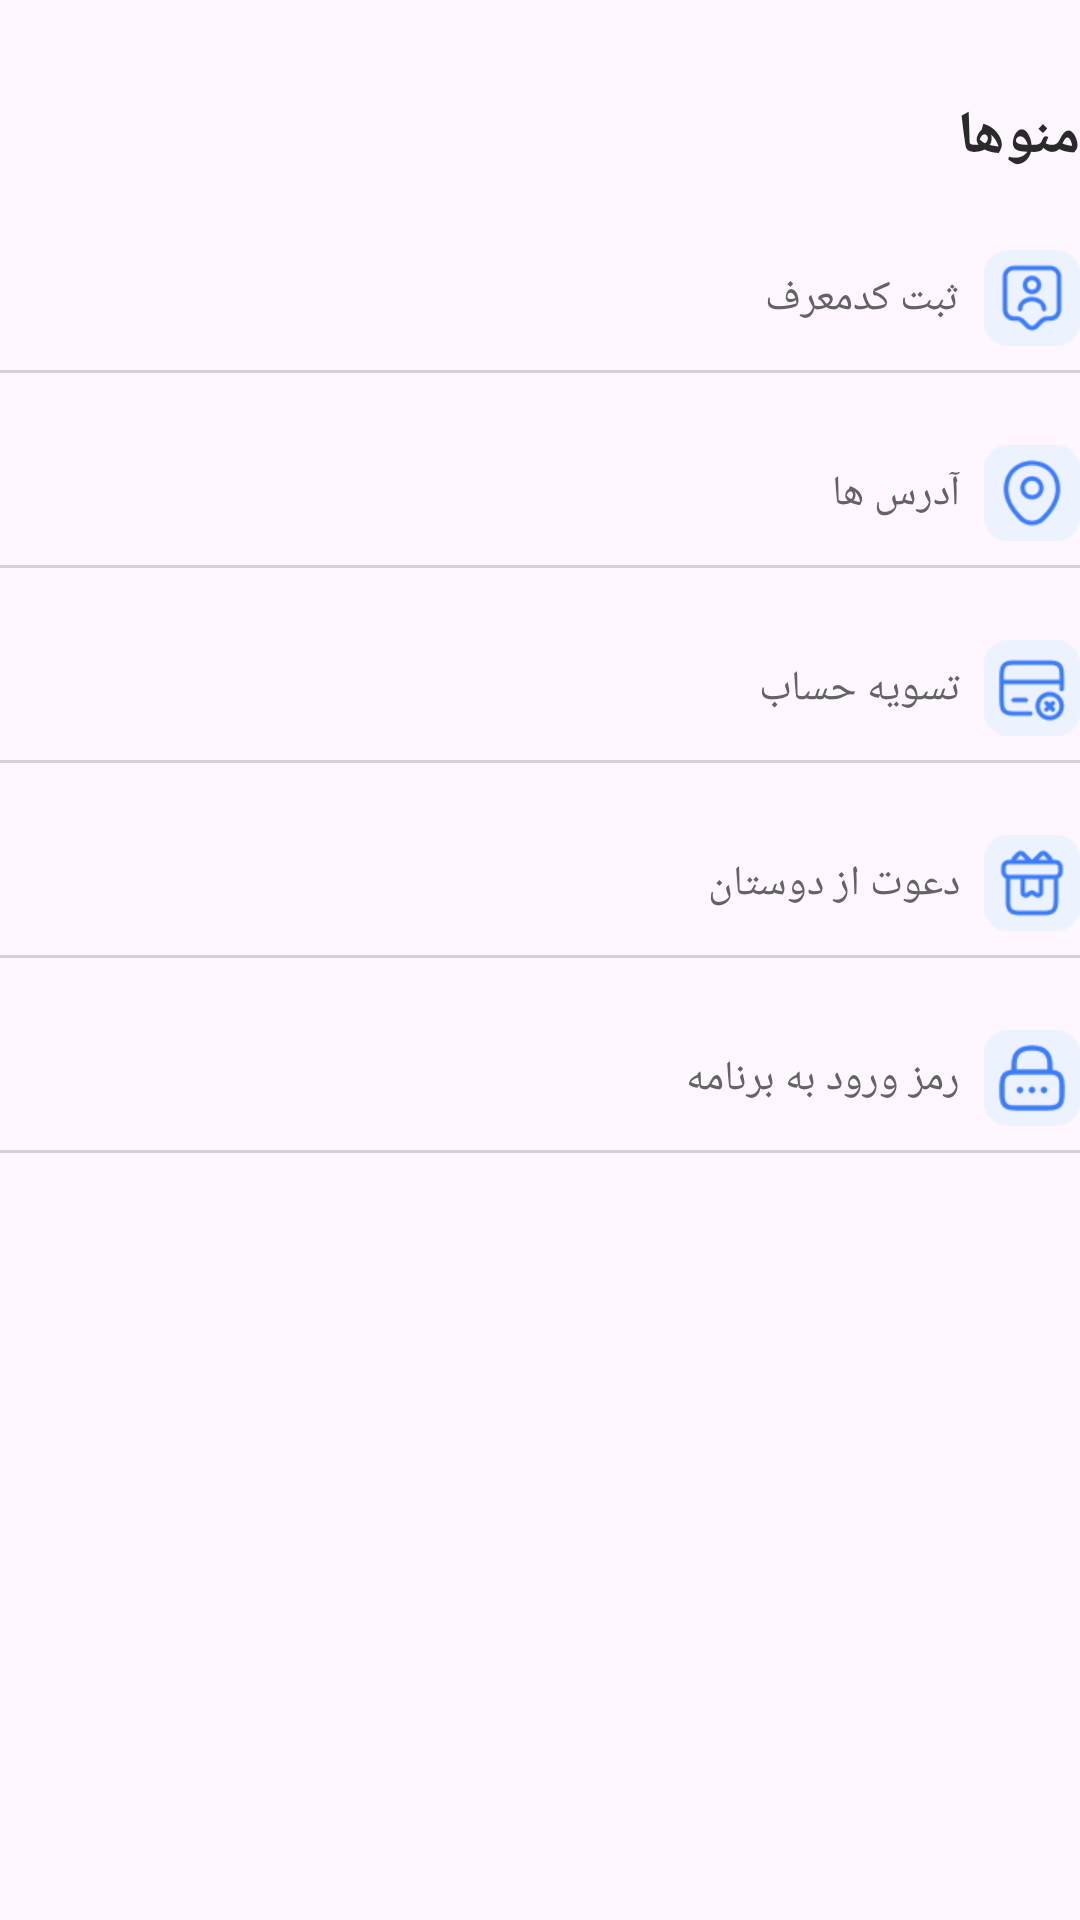

The Android layout XML behind this screen, and the referenced resources:
<!-- AndroidManifest.xml: application theme Theme.ZyPodDesignSystem -->
<!-- res/layout/menu_detail_layout.xml -->
<?xml version="1.0" encoding="utf-8"?>
<androidx.constraintlayout.widget.ConstraintLayout xmlns:android="http://schemas.android.com/apk/res/android"
    xmlns:tools="http://schemas.android.com/tools"
    android:layout_width="match_parent"
    android:layout_height="match_parent"
    android:layout_margin="12dp"
    xmlns:app="http://schemas.android.com/apk/res-auto">


    <TextView
        android:id="@+id/txt_title"
        style="@style/Text.Title"
        android:layout_width="wrap_content"
        android:layout_height="wrap_content"
        android:layout_marginTop="32dp"
        android:text="@string/menu_text"
        app:layout_constraintEnd_toEndOf="parent"
        app:layout_constraintTop_toTopOf="parent" />


    <ImageView
        android:id="@+id/img_contact"
        android:layout_width="@dimen/large_icon_size"
        android:layout_height="@dimen/large_icon_size"
        android:layout_marginTop="24dp"
        android:src="@drawable/contact"
        app:layout_constraintEnd_toEndOf="parent"
        app:layout_constraintTop_toBottomOf="@+id/txt_title" />

    <TextView
        android:id="@+id/txt_contact"
        style="@style/Text.Normal"
        android:layout_width="wrap_content"
        android:layout_height="wrap_content"
        android:layout_marginEnd="8dp"
        android:text="@string/register_code"
        app:layout_constraintBottom_toBottomOf="@+id/img_contact"
        app:layout_constraintEnd_toStartOf="@+id/img_contact"
        app:layout_constraintTop_toTopOf="@+id/img_contact" />

    <View
        android:id="@+id/view1"
        android:layout_width="0dp"
        android:layout_height="1dp"
        android:layout_marginTop="8dp"
        android:background="@color/disable_color"
        app:layout_constraintEnd_toEndOf="parent"
        app:layout_constraintHorizontal_bias="1.0"
        app:layout_constraintStart_toStartOf="parent"
        app:layout_constraintTop_toBottomOf="@+id/img_contact" />



    <ImageView
        android:id="@+id/img_address"
        android:layout_width="@dimen/large_icon_size"
        android:layout_height="@dimen/large_icon_size"
        android:layout_marginTop="24dp"
        android:src="@drawable/location"
        app:layout_constraintEnd_toEndOf="parent"
        app:layout_constraintTop_toBottomOf="@+id/view1" />

    <TextView
        android:id="@+id/txt_address"
        style="@style/Text.Normal"
        android:layout_width="wrap_content"
        android:layout_height="wrap_content"
        android:layout_marginEnd="8dp"
        android:text="@string/address_text"
        app:layout_constraintBottom_toBottomOf="@+id/img_address"
        app:layout_constraintEnd_toStartOf="@+id/img_address"
        app:layout_constraintTop_toTopOf="@+id/img_address" />

    <View
        android:id="@+id/view2"
        android:layout_width="0dp"
        android:layout_height="1dp"
        android:layout_marginTop="8dp"
        android:background="@color/disable_color"
        app:layout_constraintEnd_toEndOf="parent"
        app:layout_constraintHorizontal_bias="1.0"
        app:layout_constraintStart_toStartOf="parent"
        app:layout_constraintTop_toBottomOf="@+id/img_address" />



    <ImageView
        android:id="@+id/img_account"
        android:layout_width="@dimen/large_icon_size"
        android:layout_height="@dimen/large_icon_size"
        android:layout_marginTop="24dp"
        android:src="@drawable/account"
        app:layout_constraintEnd_toEndOf="parent"
        app:layout_constraintTop_toBottomOf="@+id/view2" />

    <TextView
        android:id="@+id/txt_account"
        style="@style/Text.Normal"
        android:layout_width="wrap_content"
        android:layout_height="wrap_content"
        android:layout_marginEnd="8dp"
        android:text="@string/account_text"
        app:layout_constraintBottom_toBottomOf="@+id/img_account"
        app:layout_constraintEnd_toStartOf="@+id/img_account"
        app:layout_constraintTop_toTopOf="@+id/img_account" />

    <View
        android:id="@+id/view3"
        android:layout_width="0dp"
        android:layout_height="1dp"
        android:layout_marginTop="8dp"
        android:background="@color/disable_color"
        app:layout_constraintEnd_toEndOf="parent"
        app:layout_constraintHorizontal_bias="1.0"
        app:layout_constraintStart_toStartOf="parent"
        app:layout_constraintTop_toBottomOf="@+id/img_account" />



    <ImageView
        android:id="@+id/img_gift"
        android:layout_width="@dimen/large_icon_size"
        android:layout_height="@dimen/large_icon_size"
        android:layout_marginTop="24dp"
        android:src="@drawable/gift"
        app:layout_constraintEnd_toEndOf="parent"
        app:layout_constraintTop_toBottomOf="@+id/view3" />

    <TextView
        android:id="@+id/txt_gift"
        style="@style/Text.Normal"
        android:layout_width="wrap_content"
        android:layout_height="wrap_content"
        android:layout_marginEnd="8dp"
        android:text="@string/invite_friends"
        app:layout_constraintBottom_toBottomOf="@+id/img_gift"
        app:layout_constraintEnd_toStartOf="@+id/img_gift"
        app:layout_constraintTop_toTopOf="@+id/img_gift" />

    <View
        android:id="@+id/view4"
        android:layout_width="0dp"
        android:layout_height="1dp"
        android:layout_marginTop="8dp"
        android:background="@color/disable_color"
        app:layout_constraintEnd_toEndOf="parent"
        app:layout_constraintHorizontal_bias="1.0"
        app:layout_constraintStart_toStartOf="parent"
        app:layout_constraintTop_toBottomOf="@+id/img_gift" />



    <ImageView
        android:id="@+id/img_password"
        android:layout_width="@dimen/large_icon_size"
        android:layout_height="@dimen/large_icon_size"
        android:layout_marginTop="24dp"
        android:src="@drawable/password"
        app:layout_constraintEnd_toEndOf="parent"
        app:layout_constraintTop_toBottomOf="@+id/view4" />

    <TextView
        android:id="@+id/txt_password"
        style="@style/Text.Normal"
        android:layout_width="wrap_content"
        android:layout_height="wrap_content"
        android:layout_marginEnd="8dp"
        android:text="@string/login_password_text"
        app:layout_constraintBottom_toBottomOf="@+id/img_password"
        app:layout_constraintEnd_toStartOf="@+id/img_password"
        app:layout_constraintTop_toTopOf="@+id/img_password" />

    <View
        android:id="@+id/view5"
        android:layout_width="0dp"
        android:layout_height="1dp"
        android:layout_marginTop="8dp"
        android:background="@color/disable_color"
        app:layout_constraintEnd_toEndOf="parent"
        app:layout_constraintHorizontal_bias="1.0"
        app:layout_constraintStart_toStartOf="parent"
        app:layout_constraintTop_toBottomOf="@+id/img_password" />



</androidx.constraintlayout.widget.ConstraintLayout>
<!-- resources referenced by this layout -->
<resources>
  <color name="disable_color">#D3D3D3</color>
  <dimen name="large_icon_size">32dp</dimen>
  <!-- drawable account: png bitmap (drawable, 1629 bytes) -->
  <!-- drawable contact: png bitmap (drawable, 1678 bytes) -->
  <!-- drawable gift: png bitmap (drawable, 1460 bytes) -->
  <!-- drawable location: png bitmap (drawable, 1870 bytes) -->
  <!-- drawable password: png bitmap (drawable, 1528 bytes) -->
  <string name="account_text">تسویه حساب</string>
  <string name="address_text">آدرس ها</string>
  <string name="invite_friends">دعوت از دوستان</string>
  <string name="login_password_text">رمز ورود به برنامه</string>
  <string name="menu_text">منوها</string>
  <string name="register_code">ثبت کدمعرف</string>
  <style name="Text.Normal">
  
      </style>
  <style name="Text.Title">
          <item name="android:textColor">@color/dark_gray</item>
          <item name="android:textSize">@dimen/title_text_size</item>
          <item name="android:textStyle">bold</item>
      </style>
  <style name="Theme.ZyPodDesignSystem" parent="Base.Theme.ZyPodDesignSystem" />
  <color name="dark_gray">#2A2A2A</color>
  <dimen name="title_text_size">20sp</dimen>
  <style name="Base.Theme.ZyPodDesignSystem" parent="Theme.Material3.Light.NoActionBar">
          
          
  
      </style>
</resources>
